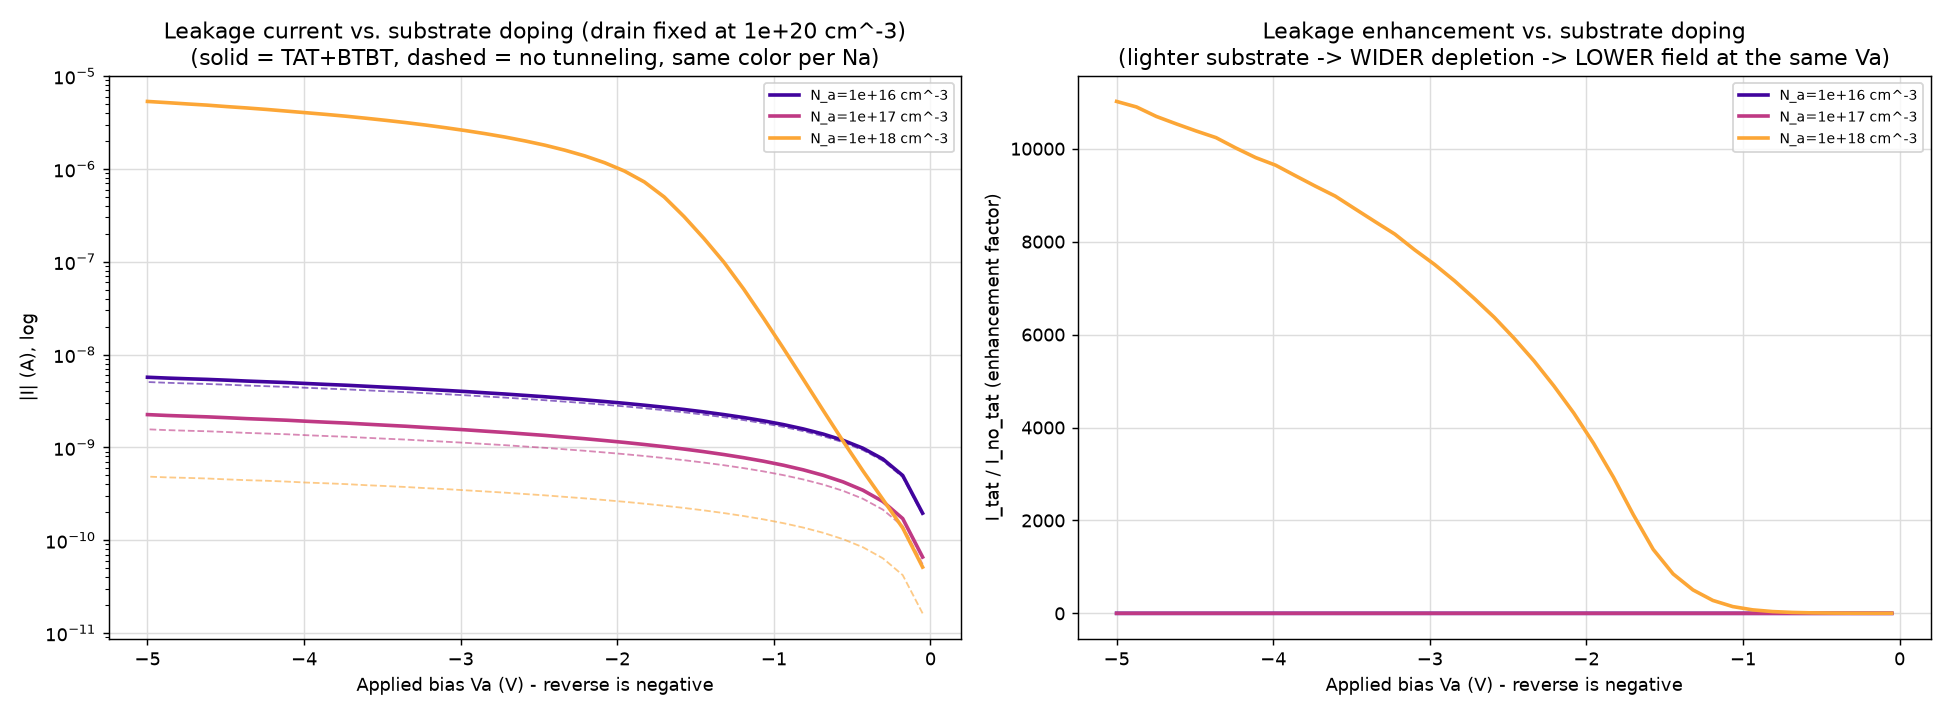

Values plotted in this chart, from the file beside it:
Na_cm3, n_mesh_points, max_selfconsist_away_from_eq, F_peak_V_cm, G_btbt_at_F_peak, Va_neg1_V, I_tat_neg1_A, Va_neg5_V, I_tat_neg5_A, enhancement_neg5
1e+16, 266, 2.6327039089167824e-07, 539872, 4170269763417009.0, -0.9385, -1.7588791965483908e-09, -5.0, -5.694741066807032e-09, 1.125
1e+17, 266, 1.937578997007091e-05, 570792, 4.0719056760348024e+16, -0.9385, -6.419351657864112e-10, -5.0, -2.2546502729217455e-09, 1.44
1e+18, 266, 0.000487, 856685, 2.799296274924051e+22, -0.9385, -1.163095756837877e-08, -5.0, -5.334004813404311e-06, 11017
